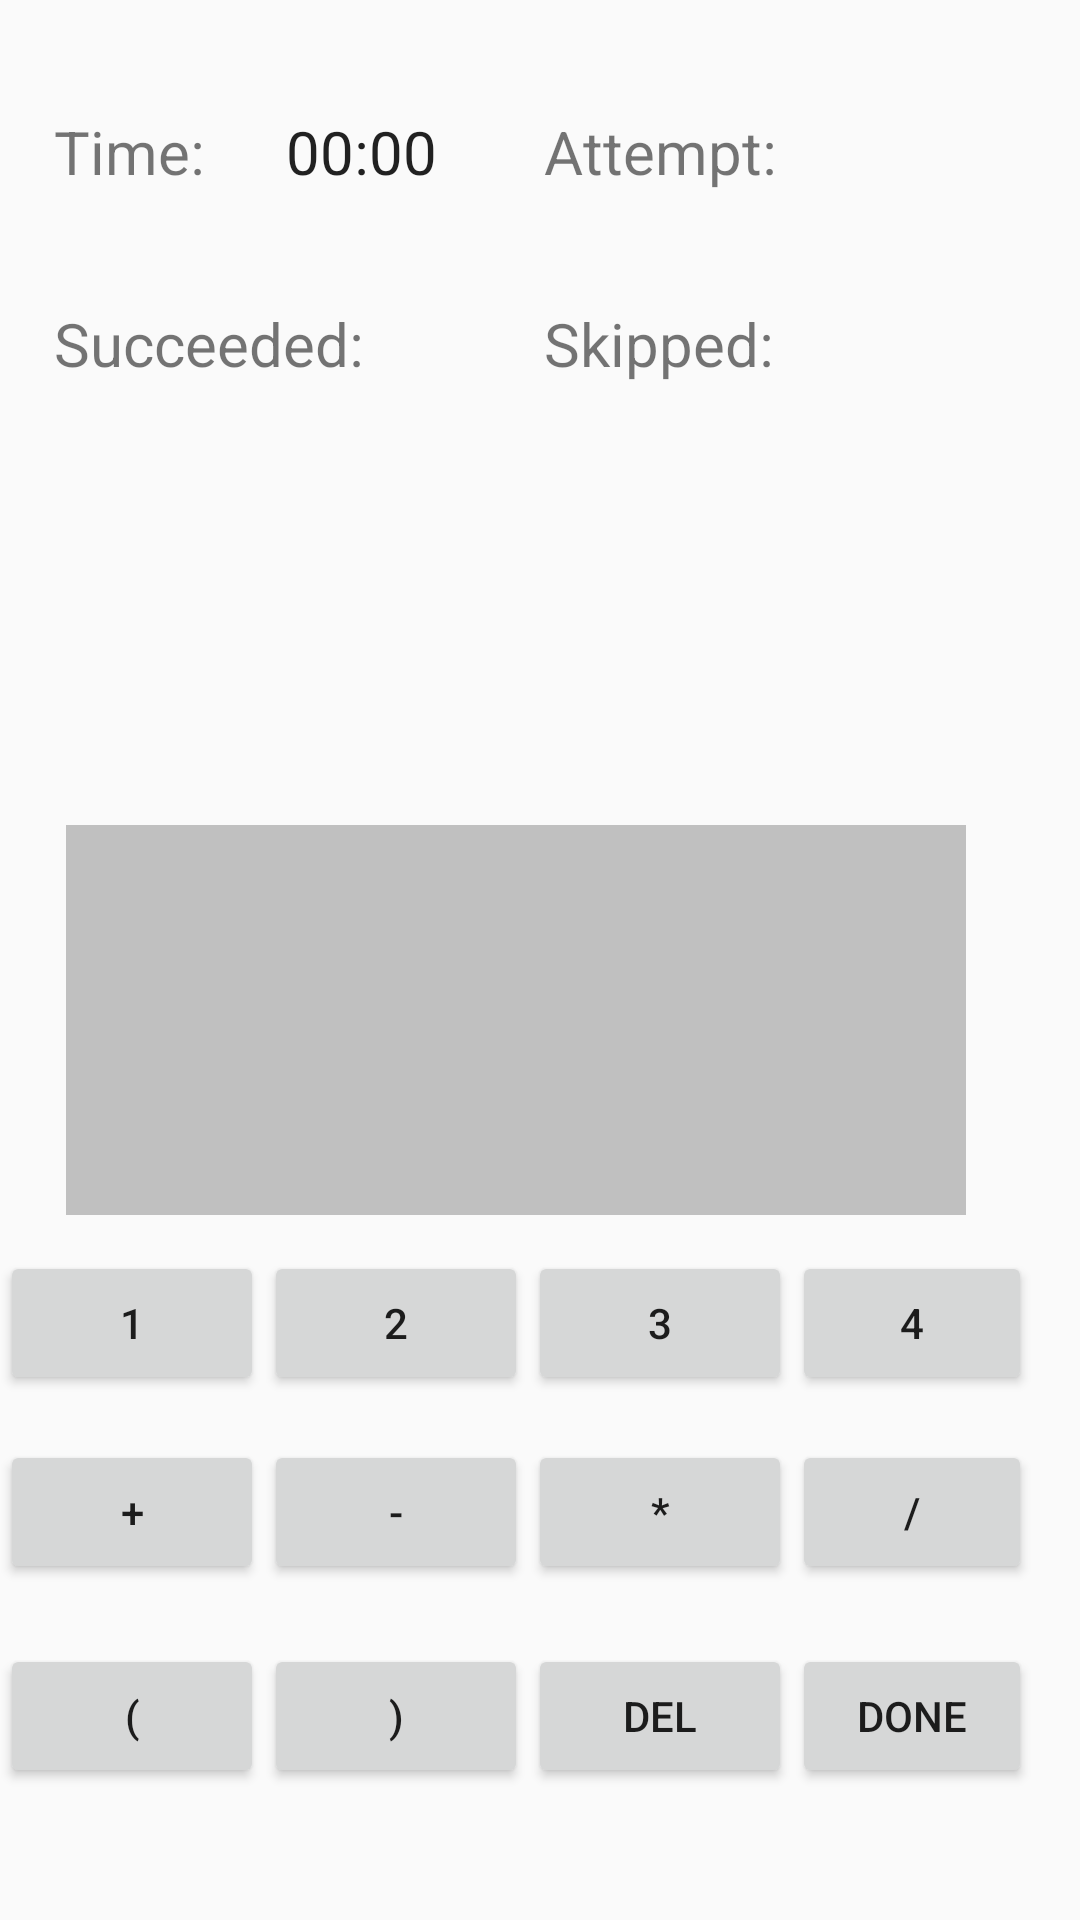

Write the Android layout XML for this screen, with the resource values it uses.
<!-- AndroidManifest.xml: application theme AppTheme -->
<!-- res/layout/activity_main.xml -->
<?xml version="1.0" encoding="utf-8"?>
<android.support.v4.widget.DrawerLayout xmlns:android="http://schemas.android.com/apk/res/android"
    xmlns:app="http://schemas.android.com/apk/res-auto"
    xmlns:tools="http://schemas.android.com/tools"
    android:id="@+id/drawer_layout"
    android:layout_width="match_parent"
    android:layout_height="match_parent"
    android:visibility="visible"
    tools:context="com.cmpe277.make24_lab1.MainActivity">

    <RelativeLayout

        android:layout_width="match_parent"
        android:layout_height="match_parent"
        android:layout_marginEnd="16dp"

        android:visibility="visible"
        app:layout_constraintEnd_toEndOf="parent"
        tools:layout_editor_absoluteY="3dp">


        <Button
            android:id="@+id/number_1"
            android:layout_width="wrap_content"
            android:layout_height="wrap_content"
            android:layout_alignParentBottom="true"
            android:layout_alignParentLeft="true"
            android:layout_alignParentStart="true"
            android:layout_marginBottom="175dp"
            android:text="1" />

        <Button
            android:id="@+id/number_2"
            android:layout_width="wrap_content"
            android:layout_height="wrap_content"
            android:layout_alignBaseline="@+id/number_1"
            android:layout_alignBottom="@+id/number_1"
            android:layout_toEndOf="@+id/number_1"
            android:enabled="true"
            android:text="2" />

        <Button
            android:id="@+id/number_3"
            android:layout_width="wrap_content"
            android:layout_height="wrap_content"
            android:layout_alignTop="@+id/number_2"
            android:layout_toEndOf="@+id/number_2"
            android:text="3" />

        <Button
            android:id="@+id/number_4"
            android:layout_width="wrap_content"
            android:layout_height="wrap_content"
            android:layout_alignTop="@+id/number_3"
            android:layout_toEndOf="@+id/number_3"
            android:layout_toRightOf="@+id/number_3"
            android:text="4" />

        <Button
            android:id="@+id/plus"
            android:layout_width="wrap_content"
            android:layout_height="wrap_content"
            android:layout_alignParentLeft="true"
            android:layout_alignParentStart="true"
            android:layout_below="@+id/number_2"
            android:layout_marginTop="15dp"
            android:text="+" />

        <Button
            android:id="@+id/minus"
            android:layout_width="wrap_content"
            android:layout_height="wrap_content"
            android:layout_alignBottom="@+id/plus"
            android:layout_toLeftOf="@+id/number_3"
            android:layout_toStartOf="@+id/number_3"
            android:text="-" />

        <Button
            android:id="@+id/multiply"
            android:layout_width="wrap_content"
            android:layout_height="wrap_content"
            android:layout_alignLeft="@+id/number_3"
            android:layout_alignStart="@+id/number_3"
            android:layout_alignTop="@+id/minus"
            android:text="*" />

        <Button
            android:id="@+id/divide"
            android:layout_width="wrap_content"
            android:layout_height="wrap_content"
            android:layout_alignTop="@+id/multiply"
            android:layout_toEndOf="@+id/multiply"
            android:layout_toRightOf="@+id/multiply"
            android:text="/" />

        <Button
            android:id="@+id/left"
            android:layout_width="wrap_content"
            android:layout_height="wrap_content"
            android:layout_alignParentLeft="true"
            android:layout_alignParentStart="true"
            android:layout_below="@+id/plus"
            android:layout_marginTop="20dp"
            android:text="(" />

        <Button
            android:id="@+id/right"
            android:layout_width="wrap_content"
            android:layout_height="wrap_content"
            android:layout_alignLeft="@+id/minus"
            android:layout_alignStart="@+id/minus"
            android:layout_alignTop="@+id/left"
            android:text=")" />

        <Button
            android:id="@+id/delete"
            android:layout_width="wrap_content"
            android:layout_height="wrap_content"
            android:layout_alignTop="@+id/right"
            android:layout_toLeftOf="@+id/divide"
            android:layout_toStartOf="@+id/divide"
            android:text="Del" />

        <Button
            android:id="@+id/done"
            android:layout_width="wrap_content"
            android:layout_height="wrap_content"
            android:layout_alignTop="@+id/delete"
            android:layout_toEndOf="@+id/delete"
            android:layout_toRightOf="@+id/delete"
            android:text="@string/done" />

        <TextView
            android:id="@+id/textView5"
            android:layout_width="wrap_content"
            android:layout_height="wrap_content"
            android:layout_alignParentLeft="true"
            android:layout_alignParentStart="true"
            android:layout_alignParentTop="true"
            android:layout_marginLeft="18dp"
            android:layout_marginStart="18dp"
            android:layout_marginTop="37dp"
            android:text="Time: "
            android:textSize="20dp"
            android:visibility="visible" />

        <TextView
            android:id="@+id/textView6"
            android:layout_width="wrap_content"
            android:layout_height="wrap_content"
            android:layout_alignBaseline="@+id/textView5"
            android:layout_alignBottom="@+id/textView5"
            android:layout_toStartOf="@+id/number_4"
            android:text="Attempt: "
            android:textSize="20dp" />

        <TextView
            android:id="@+id/textView7"
            android:layout_width="wrap_content"
            android:layout_height="wrap_content"
            android:layout_alignStart="@+id/textView5"
            android:layout_below="@+id/textView6"
            android:layout_marginTop="37dp"
            android:text="Succeeded: "
            android:textSize="20dp" />

        <TextView
            android:id="@+id/textView8"
            android:layout_width="wrap_content"
            android:layout_height="wrap_content"
            android:layout_alignBaseline="@+id/succeeded"
            android:layout_alignBottom="@+id/succeeded"
            android:layout_alignStart="@+id/textView6"
            android:text="Skipped: "
            android:textSize="20dp" />

        <Chronometer
            android:id="@+id/timer"
            android:layout_width="wrap_content"
            android:layout_height="wrap_content"
            android:layout_above="@+id/textView7"
            android:layout_marginLeft="22dp"
            android:layout_marginStart="22dp"
            android:layout_toEndOf="@+id/textView5"
            android:layout_toRightOf="@+id/textView5"
            android:layout_toStartOf="@+id/textView8"
            android:maxWidth="100dp"
            android:minWidth="100dp"
            android:textSize="20dp"
            android:visibility="visible" />

        <TextView
            android:id="@+id/succeeded"
            android:layout_width="wrap_content"
            android:layout_height="wrap_content"
            android:layout_alignBaseline="@+id/textView7"
            android:layout_alignBottom="@+id/textView7"
            android:layout_alignEnd="@+id/number_2"
            android:maxWidth="50dp"
            android:minWidth="50dp"
            android:textSize="20dp"
            android:visibility="visible" />

        <TextView
            android:id="@+id/attempts"
            android:layout_width="wrap_content"
            android:layout_height="wrap_content"

            android:layout_alignBaseline="@+id/textView6"
            android:layout_alignBottom="@+id/textView6"
            android:layout_alignStart="@+id/skipped"
            android:maxWidth="50dp"
            android:minWidth="50dp"
            android:textSize="20dp"
            android:visibility="visible" />

        <TextView
            android:id="@+id/skipped"
            android:layout_width="wrap_content"
            android:layout_height="wrap_content"
            android:layout_alignBottom="@+id/textView8"
            android:layout_alignEnd="@+id/expressionView"
            android:maxWidth="50dp"
            android:minWidth="50dp"
            android:textSize="20dp"
            android:visibility="visible" />

        <TextView
            android:id="@+id/expressionView"
            android:layout_width="300dp"
            android:layout_height="130dp"
            android:layout_above="@+id/number_1"
            android:layout_centerHorizontal="true"
            android:layout_marginBottom="12dp"
            android:background="#C0C0C0"
            android:maxHeight="80dp"
            android:maxWidth="600dp"
            android:minHeight="80dp"
            android:minWidth="600dp"
            android:paddingLeft="50dp"
            android:textColor="#000"
            android:textSize="50dp"
            android:visibility="visible" />


    </RelativeLayout>

    <android.support.design.widget.NavigationView
        android:id="@+id/nav_view"
        android:layout_width="wrap_content"
        android:layout_height="match_parent"
        android:layout_gravity="start"
        android:fitsSystemWindows="true"
        app:menu="@menu/nav_drawer" />


</android.support.v4.widget.DrawerLayout>
<!-- resources referenced by this layout -->
<resources>
  <string name="done">Done</string>
  <style name="AppTheme" parent="Theme.AppCompat.Light.DarkActionBar">
  
          <item name="colorPrimary">@color/colorPrimary</item>
          <item name="colorPrimaryDark">@color/colorPrimaryDark</item>
          <item name="colorAccent">@color/colorAccent</item>
          <item name="windowActionBar">false</item>
          <item name="windowNoTitle">true</item>
      </style>
  <!-- not gathered from this repository: default colours our renderer supplied (Android Studio template values) -->
  <color name="colorPrimary">#FF6200EE</color>
  <color name="colorPrimaryDark">#FF3700B3</color>
  <color name="colorAccent">#FF03DAC5</color>
</resources>
